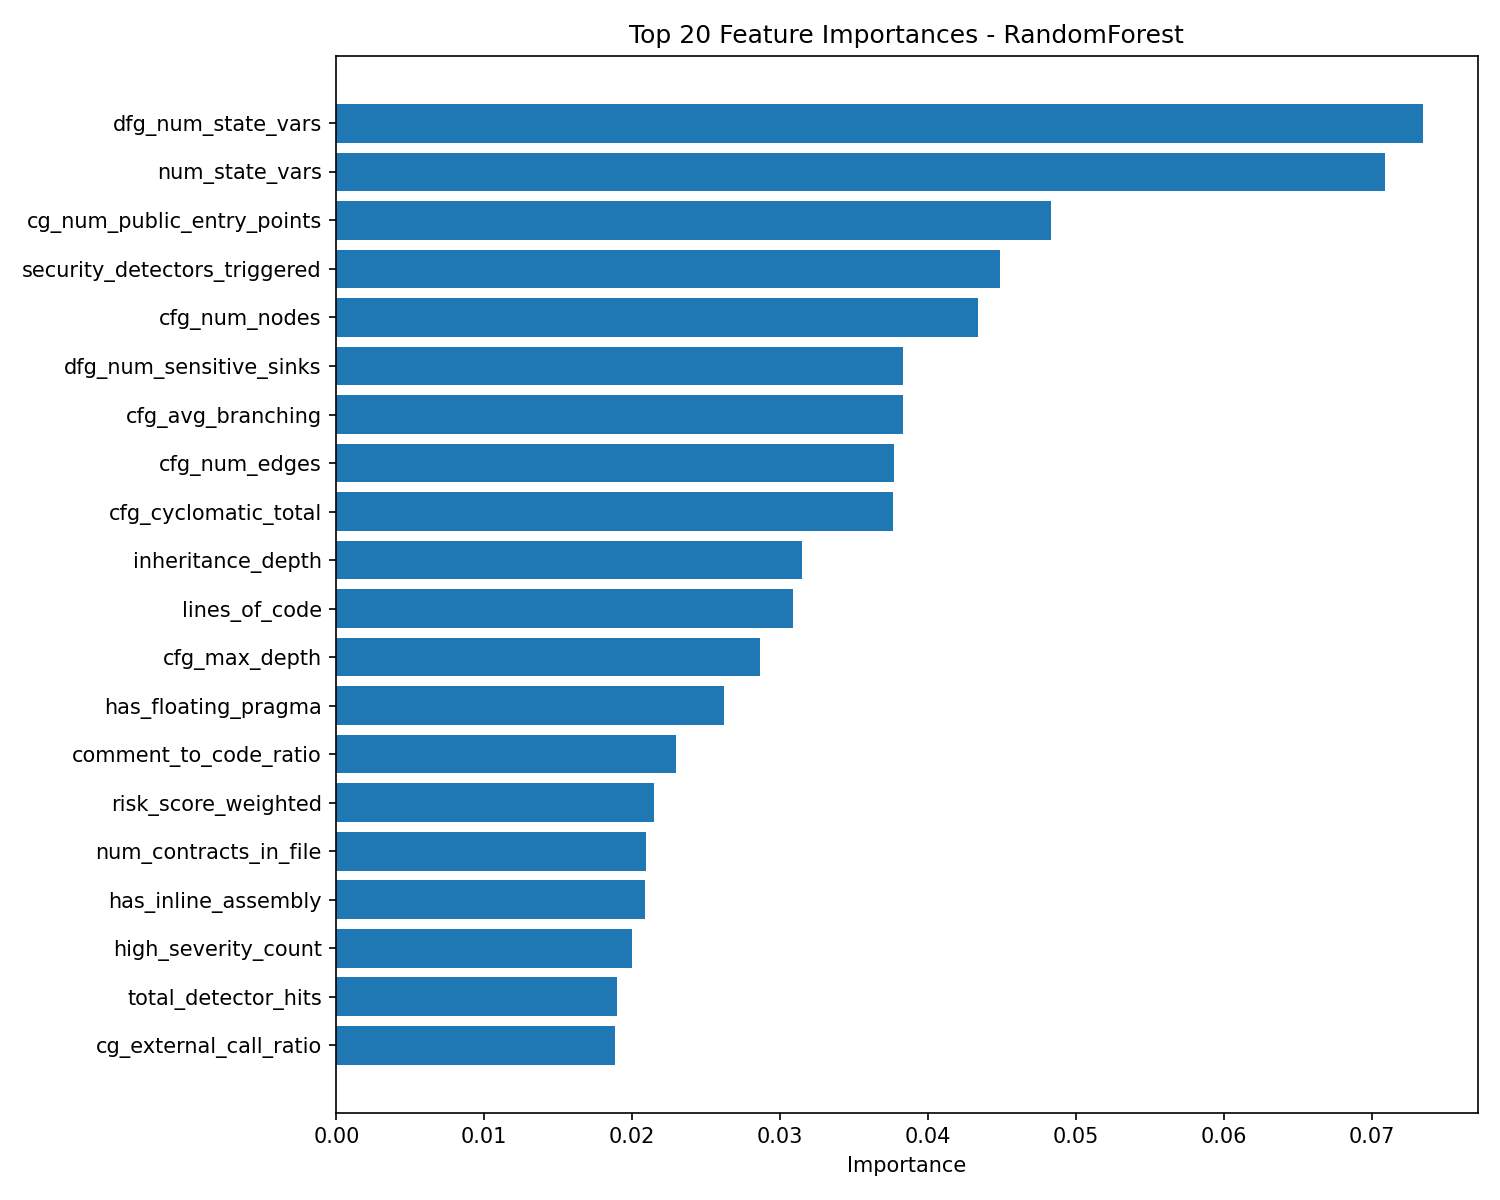

Data behind this chart, as committed beside it:
feature, importance
dfg_num_state_vars, 0.07349
num_state_vars, 0.07091
cg_num_public_entry_points, 0.04836
security_detectors_triggered, 0.04486
cfg_num_nodes, 0.04342
dfg_num_sensitive_sinks, 0.03834
cfg_avg_branching, 0.03834
cfg_num_edges, 0.03768
cfg_cyclomatic_total, 0.03765
inheritance_depth, 0.03152
lines_of_code, 0.03088
cfg_max_depth, 0.02863
has_floating_pragma, 0.0262
comment_to_code_ratio, 0.02295
risk_score_weighted, 0.02148
num_contracts_in_file, 0.02091
has_inline_assembly, 0.02088
high_severity_count, 0.02002
total_detector_hits, 0.01897
cg_external_call_ratio, 0.01885
